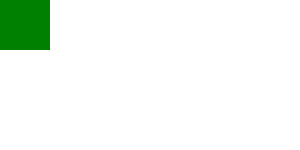
t = 0.00 s
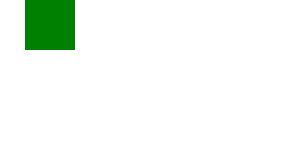
t = 1.00 s
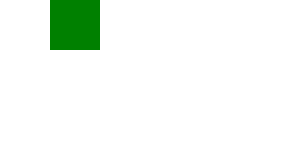
t = 2.00 s
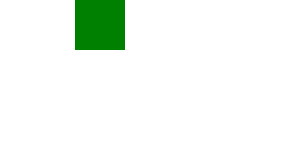
t = 3.00 s
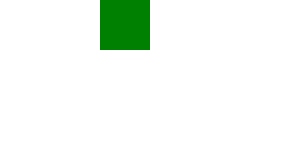
t = 4.00 s

The animated SVG that drew these frames (rendered in a browser with its animation timeline set to each time). Animation: 1 SMIL element (animateMotion=1); one cycle of 4.00 s.

<?xml version="1.0" encoding="UTF-8"?>
<!DOCTYPE svg PUBLIC "-//W3C//DTD SVG 1.1 Tiny//EN" "http://www.w3.org/Graphics/SVG/1.1/DTD/svg11-tiny.dtd">
<svg xmlns="http://www.w3.org/2000/svg" xmlns:xlink="http://www.w3.org/1999/xlink">
  <rect width="50" height="50" x="0" y="0" fill="green">
    <animateMotion id="anim" to="100,0" begin="0s" dur="4s" fill="freeze" />
  </rect>
</svg>
